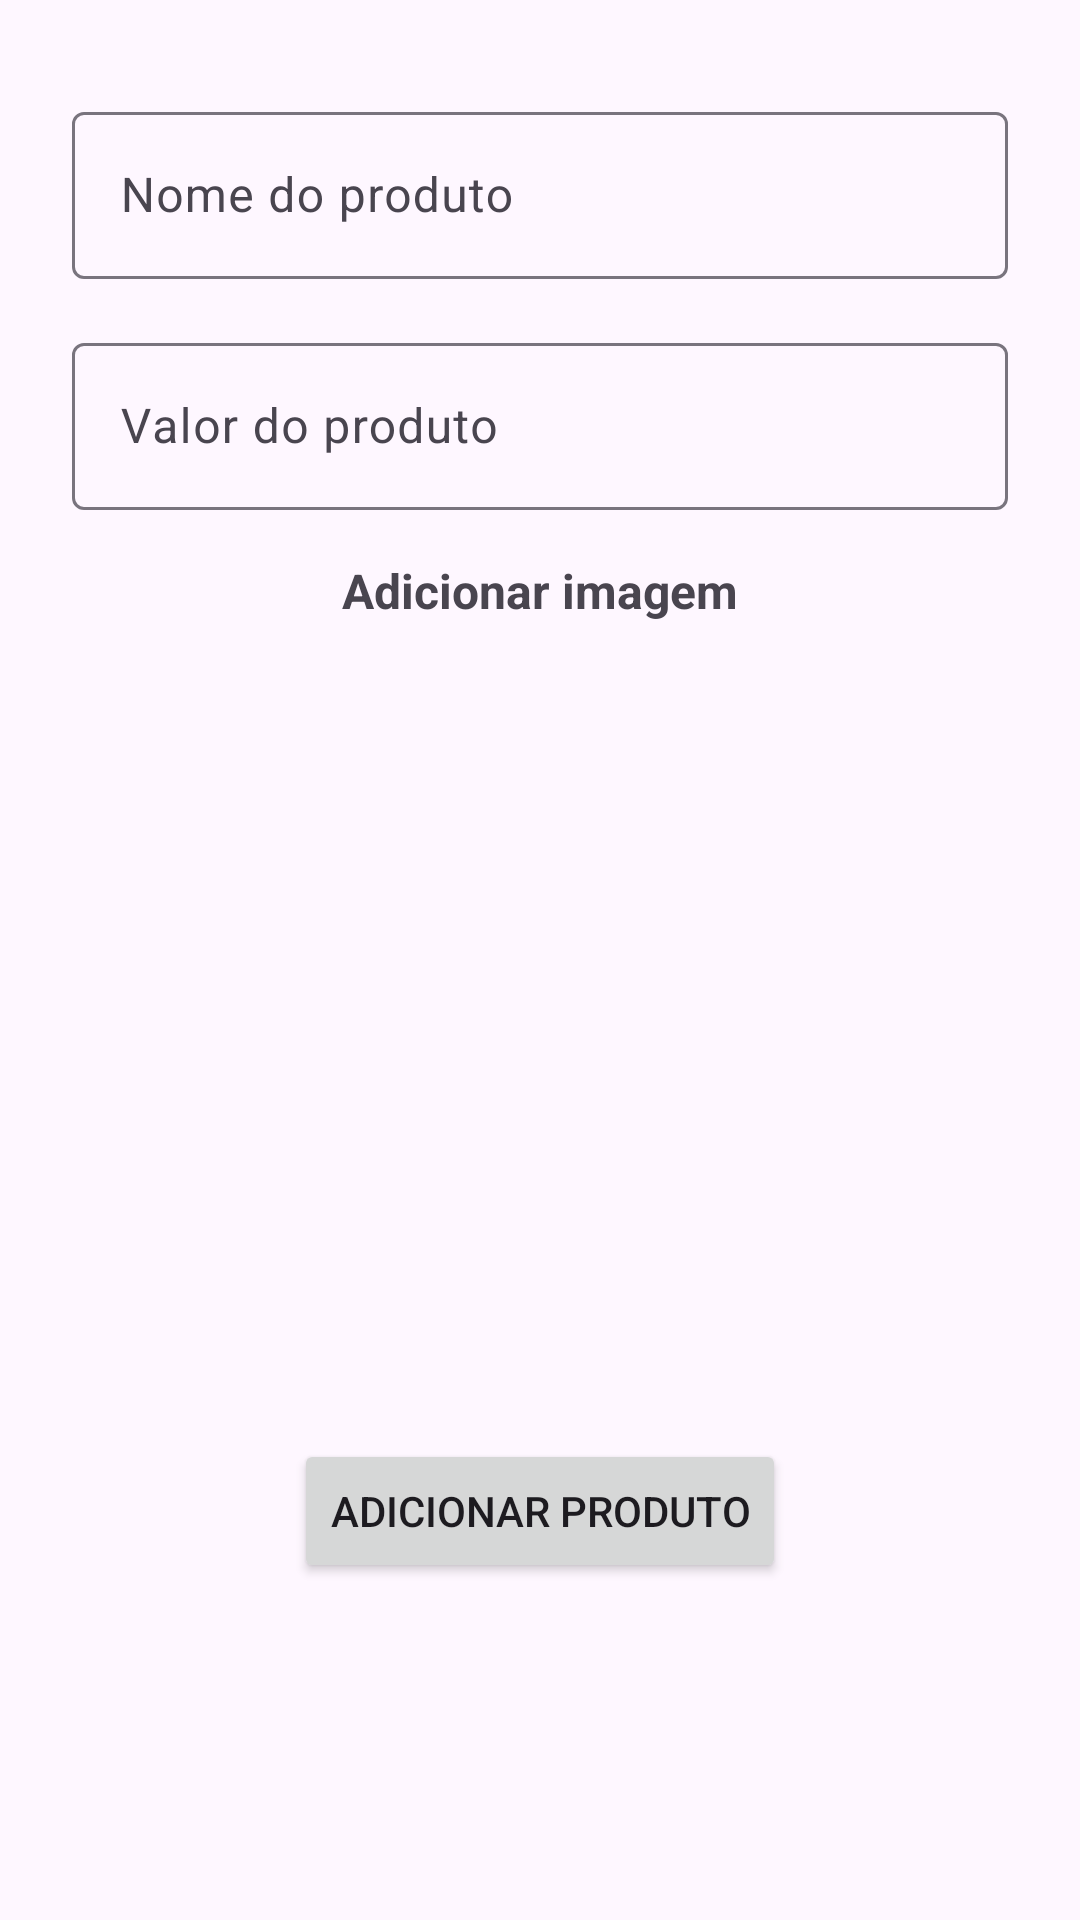

Write the Android layout XML for this screen, with the resource values it uses.
<!-- AndroidManifest.xml: application theme Theme.ProjetoFirebase -->
<!-- res/layout/fragment_adicionar_produto.xml -->
<?xml version="1.0" encoding="utf-8"?>
<androidx.constraintlayout.widget.ConstraintLayout xmlns:android="http://schemas.android.com/apk/res/android"
    xmlns:app="http://schemas.android.com/apk/res-auto"
    xmlns:tools="http://schemas.android.com/tools"
    android:layout_width="match_parent"
    android:layout_height="match_parent">

    <com.google.android.material.textfield.TextInputLayout
        android:id="@+id/textInputNomeProduto"
        android:layout_width="0dp"
        android:layout_height="wrap_content"
        android:layout_marginStart="24dp"
        android:layout_marginTop="32dp"
        android:layout_marginEnd="24dp"
        app:layout_constraintEnd_toEndOf="parent"
        app:layout_constraintHorizontal_bias="0.5"
        app:layout_constraintStart_toStartOf="parent"
        app:layout_constraintTop_toTopOf="parent">

        <com.google.android.material.textfield.TextInputEditText
            android:id="@+id/textNomeProduto"
            android:layout_width="match_parent"
            android:layout_height="wrap_content"
            android:hint="Nome do produto"
            android:inputType="text|textCapWords" />
    </com.google.android.material.textfield.TextInputLayout>

    <TextView
        android:id="@+id/textView5"
        android:layout_width="wrap_content"
        android:layout_height="wrap_content"
        android:layout_marginTop="16dp"
        android:text="Adicionar imagem"
        android:textSize="16sp"
        android:textStyle="bold"
        app:layout_constraintEnd_toEndOf="parent"
        app:layout_constraintStart_toStartOf="parent"
        app:layout_constraintTop_toBottomOf="@+id/textInputValor" />

    <ImageView
        android:id="@+id/imagegaleriaProduto"
        android:layout_width="50dp"
        android:layout_height="50dp"
        android:layout_marginTop="16dp"
        app:layout_constraintEnd_toEndOf="parent"
        app:layout_constraintHorizontal_bias="0.5"
        app:layout_constraintStart_toStartOf="parent"
        app:layout_constraintTop_toBottomOf="@+id/textView5"
        app:srcCompat="@drawable/ic_add_photo" />

    <ImageView
        android:id="@+id/imageProduto"
        android:layout_width="150dp"
        android:layout_height="150dp"
        android:layout_marginTop="24dp"
        app:layout_constraintEnd_toEndOf="parent"
        app:layout_constraintHorizontal_bias="0.5"
        app:layout_constraintStart_toStartOf="parent"
        app:layout_constraintTop_toBottomOf="@+id/imagegaleriaProduto"
        tools:srcCompat="@tools:sample/avatars" />

    <Button
        android:id="@+id/buttonAdicionarProduto"
        android:layout_width="wrap_content"
        android:layout_height="wrap_content"
        android:layout_marginTop="32dp"
        android:text="Adicionar produto"
        app:layout_constraintEnd_toEndOf="parent"
        app:layout_constraintHorizontal_bias="0.5"
        app:layout_constraintStart_toStartOf="parent"
        app:layout_constraintTop_toBottomOf="@+id/imageProduto" />

    <com.google.android.material.textfield.TextInputLayout
        android:id="@+id/textInputValor"
        android:layout_width="0dp"
        android:layout_height="wrap_content"
        android:layout_marginStart="24dp"
        android:layout_marginTop="16dp"
        android:layout_marginEnd="24dp"
        app:layout_constraintEnd_toEndOf="parent"
        app:layout_constraintHorizontal_bias="0.5"
        app:layout_constraintStart_toStartOf="parent"
        app:layout_constraintTop_toBottomOf="@+id/textInputNomeProduto">

        <com.google.android.material.textfield.TextInputEditText
            android:id="@+id/textValorProduto"
            android:layout_width="match_parent"
            android:layout_height="wrap_content"
            android:hint="Valor do produto"
            android:inputType="number" />
    </com.google.android.material.textfield.TextInputLayout>

</androidx.constraintlayout.widget.ConstraintLayout>
<!-- resources referenced by this layout -->
<resources>
  <style name="Theme.ProjetoFirebase" parent="Base.Theme.ProjetoFirebase">
  
           <item name="colorPrimary">@color/grey</item>
           <item name="colorSecondary">@color/dark_grey</item>
  
  
  
          <item name="drawerArrowStyle">@style/DrawerArrowStyle</item>
  
          <item name="actionOverflowButtonStyle">@style/ActionOverflowButton</item>
  
  
  
  
      </style>
  <style name="Base.Theme.ProjetoFirebase" parent="Theme.Material3.Light.NoActionBar">
          
          
      </style>
  <color name="grey">#322F2F</color>
  <color name="dark_grey">#272424</color>
  <style name="DrawerArrowStyle" parent="@style/Widget.AppCompat.DrawerArrowToggle">
          <item name="spinBars">true</item>--&gt;
          <item name="color">@android:color/white</item>
      </style>
  <style name="ActionOverflowButton" parent="Widget.AppCompat.ActionButton.Overflow">
          <item name="tint">@color/white</item>
      </style>
  <color name="white">#FFFFFFFF</color>
</resources>
